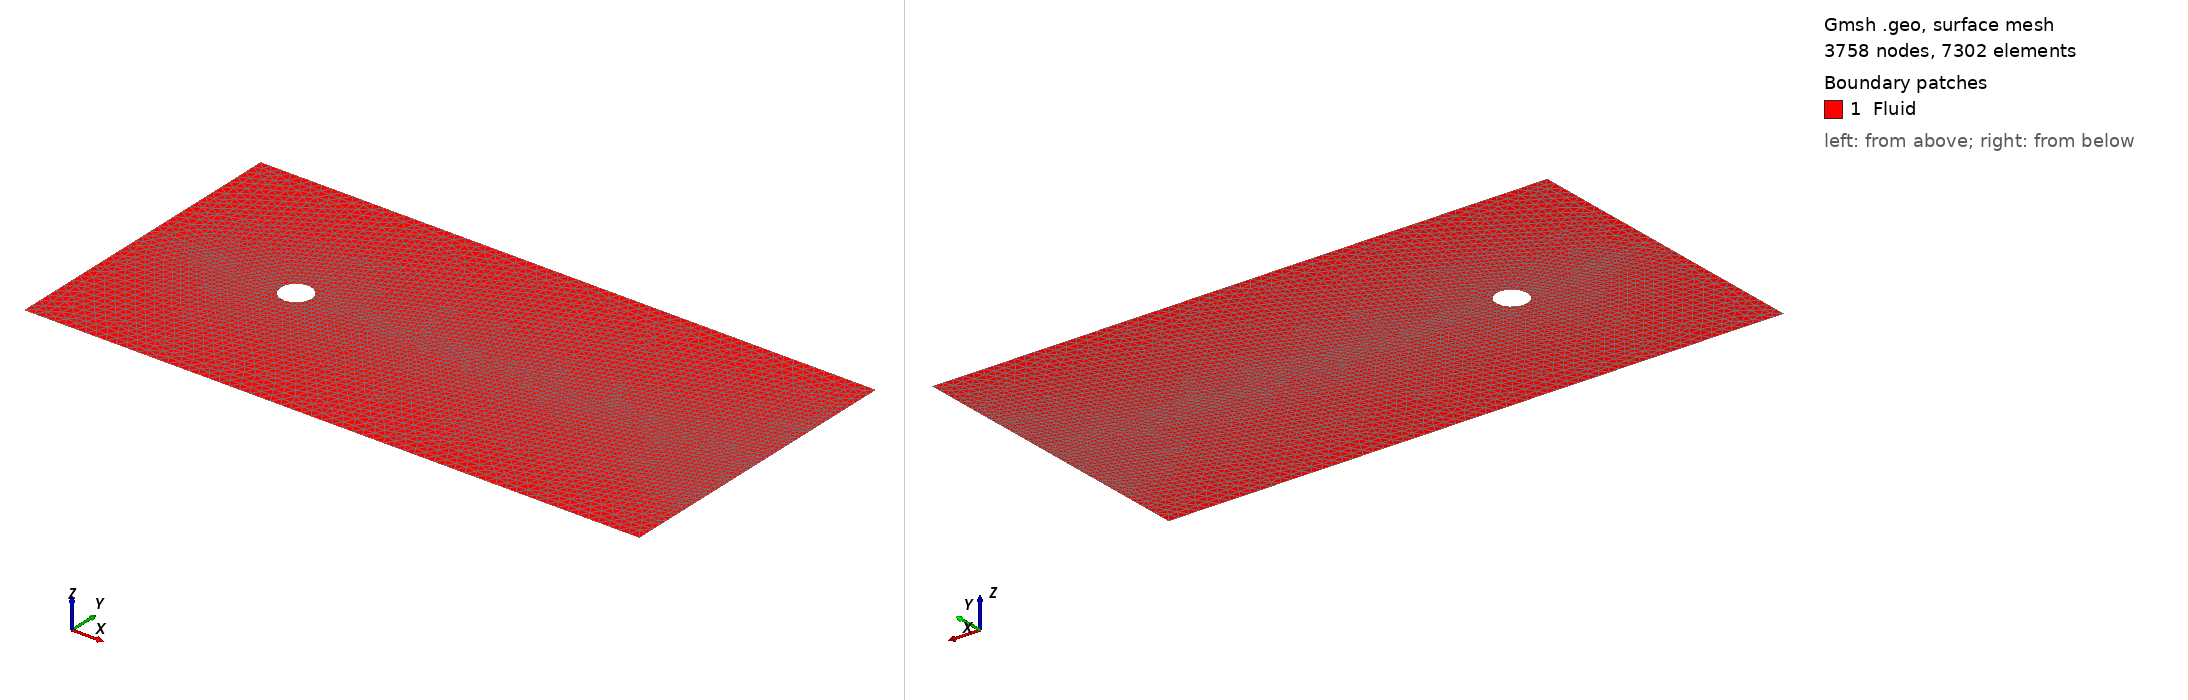

Gmsh geometry script, surface-meshed: 3758 nodes, 7302 surface elements. Boundary patches (legend numbers): 1 Fluid. Left view from above one corner, right view from below the opposite corner. Legend entries are the model's physical surfaces. The drawing asked Gmsh for element sizes between 1% and 20% of the model's largest extent; the script's own settings can give other sizes.

=== cylinder_medium2x.geo (drawn) ===
n1 = 70.0;
n2 = 40.0;
n3 = 3.0;
x_ninf = -5.0;
x_pinf = 15.0;
y_inf = 5.0;

// Origin
Point(1) = {0, 0, 0, 1/n1};

// Cylinder points
Point(2) = { 0.5, 0.0, 0, 1/n1};
Point(3) = { 0.0, 0.5, 0, 1/n1};
Point(4) = {-0.5, 0.0, 0, 1/n1};
Point(5) = { 0.0,-0.5, 0, 1/n1};

// Boundaries
Point(6) = {x_ninf, -y_inf, 0, 1/n3};
Point(7) = {x_ninf, 0, 0, 1/n3};
Point(8) = {x_ninf, y_inf, 0, 1/n3};
Point(9) = {x_pinf, -y_inf, 0, 1/n3};
Point(10) = {x_pinf, 0, 0, 1/n2};
Point(11) = {x_pinf, y_inf, 0, 1/n3};

// Cylinder Lines
Circle(1) = {2, 1, 3};
Circle(2) = {3, 1, 4};
Circle(3) = {4, 1, 5};
Circle(4) = {5, 1, 2};

// Boundary lines
Line(5) = {6, 7};
Line(6) = {7, 8};
Line(7) = {8, 11};
Line(8) = {11, 10};
Line(9) = {10, 9};
Line(10) = {9, 6};
Line(11) = {7, 4};
Line(12) = {2, 10};

//+
Curve Loop(1) = {7, 8, -12, 1, 2, -11, 6};
//+
Plane Surface(1) = {1};
//+
Curve Loop(2) = {11, 3, 4, 12, 9, 10, 5};
//+
Plane Surface(2) = {2};
//+
Physical Surface("Fluid", 1) = {1, 2};
//+
Physical Curve("Inlet", 2) = {6, 5};
//+
Physical Curve("Freestream", 3) = {7, 10};
//+
Physical Curve("Outlet", 4) = {8, 9};
//+
Physical Curve("Cylinder", 5) = {1, 2, 3, 4};
